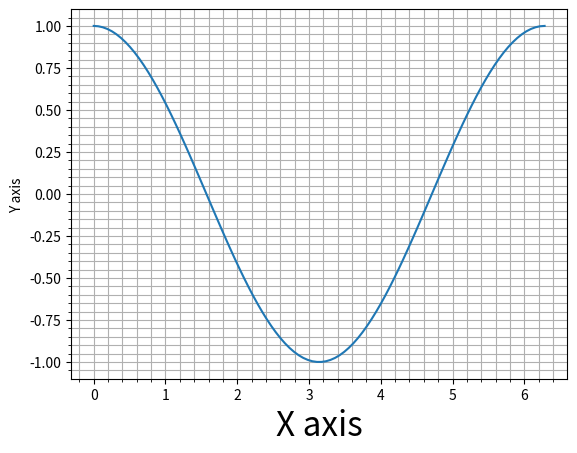

The script that saved this image:
import matplotlib.pyplot as plt 
import numpy as np

X=np.linspace(0,2*np.pi,100)
cosVals=np.cos(X)
sinVals=np.sin(X)


plt.plot(X,cosVals)

plt.minorticks_on()
plt.grid(which='both')
plt.xlabel("X axis", fontsize=24) 
plt.ylabel("Y axis") 
plt.show()